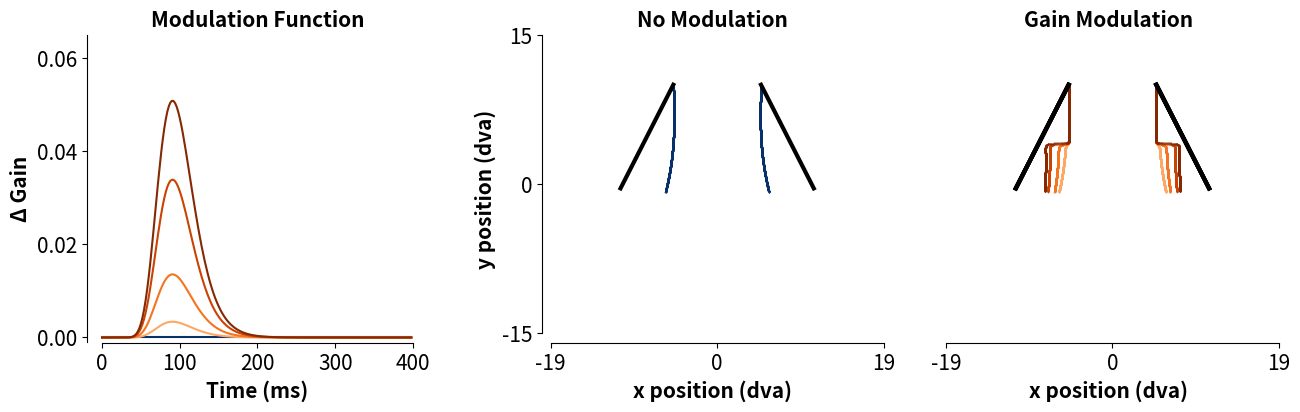

Here is the Python script that generated this plot:
# 2-D Kalman Filter model of object tracking
# [redacted]

import numpy as np
import matplotlib.pyplot as plt
import warnings 

# suppress divide by zero warning which we can safely ignore. 
warnings.filterwarnings("ignore", category=RuntimeWarning)

def cart2pol(x, y):
    return np.sqrt(x**2 + y**2), np.arctan2(y, x)

# motion params taken from: https://jov.arvojournals.org/article.aspx?articleid=2765454
object_speed_x = 3.35
object_speed_y = -5.80
pattern_speed_x = -5.196
pattern_speed_y = -2.999

# specify sampling rate and time window (s)
sampling_rate = 500; # samples per second
delta = 1/sampling_rate # time step
time = 1.8 # time window of simulation
total_samples = time*sampling_rate

# slow speed priors 
alpha = 0.9 # object motion
beta = 0.5 # pattern motion 

# specify state error (SDs) 
# used to make the process noise covariance matrix (Q)
# and the state covariance matrix (P)
position_p = 1e-17 # assume change in position is essentially perfectly described by speed x time. 
object_speed_p = 0.9 # assuming slight uncertainty in change in object speed (e.g., from bouncing etc.)
pattern_speed_p = 0.9 # assume same for pattern speed

# specify the measurement error (SDs)
# used to make the measurement covariance matrix (R)
# (Note, for simplicity I have assumed equal measurement error. 
# However, the relative measurement errors can be adjusted without affecting the overall conclusion,
# so the specific values are somewhat arbitrary. What matters is that there is relatively 
# large uncertainty for the sensory measurements... which is reasonable for stimuli being viewed peripherally)
position_sigma = 4 # uncertainty of position signals
object_speed_sigma = 4 # uncertainty of object speed signals
pattern_speed_sigma = 4 # uncertainty of pattern speed signals

# system matrix
A = np.array([[1, delta, 0], [0, alpha, 0], [0, 0, beta]])
A = np.block([[A, np.zeros_like(A)], [np.zeros_like(A), A]]) # make system matrix 2-D (x AND y)

# observation matrix 
H = np.array([[1, 0, 0], [0, 1, 0], [0, 1, 1]])
H = np.block([[H, np.zeros_like(H)], [np.zeros_like(H), H]]) # make observation matrix 2-D

# process noise covariance matrix
Q = np.diag([position_p, object_speed_p, pattern_speed_p])**2
Q = np.block([[Q, np.zeros_like(Q)], [np.zeros_like(Q), Q]]) # make process noise covariance matrix 2-D

# measurement noise covariance matrix 
R = np.diag([position_sigma, object_speed_sigma, pattern_speed_sigma])**2

# implement anisotropic motion noise (see Kwon et al. supplement)
R_perpen = np.copy(R)
R_perpen[2,2] = 0.125 * R[2,2] # this can only effect pattern motion 
R_fixed_2D = np.block([[R, np.zeros_like(R)], [np.zeros_like(R), R_perpen]]) # make measurement noise covariance matrix 2-D

# specify inputs
object_pos_x_series = (np.arange(1, total_samples + 1) - 1) * (object_speed_x / sampling_rate)
object_pos_y_series = (np.arange(1, total_samples + 1) - 1) * (object_speed_y / sampling_rate)
input_hat = np.vstack((object_pos_x_series, np.repeat(object_speed_x, total_samples), np.repeat(object_speed_x + pattern_speed_x, total_samples),
                       object_pos_y_series, np.repeat(object_speed_y, total_samples), np.repeat(object_speed_y + pattern_speed_y, total_samples)))

# set up lognormal distribution (used as gain modulation function)
mu, sigma, steps = -0.5, 0.25, 200
time_steps = np.linspace(0.0001, 2.5, steps) # not endpoint of timesteps is 2.5 for scaling purposes but is otherwise meaningless... each timestep can be thought of as a ms  (+ added small constant to avoid divide by zero warning)
pdf = (1 / (time_steps * sigma * np.sqrt(2 * np.pi))) * np.exp(-(np.log(time_steps) - mu)**2 / (2 * sigma**2))
pdf[np.isnan(pdf)] = 0

fig, ax = plt.subplots(1,3,figsize=(15,4), dpi = 300)

for flash in [1,2]:
    
    # set up number of loops (1 per gain modululation) and colors 
    loops = [0] if flash == 1 else [0.00125, 0.005, 0.0125, 0.01875]
    
    colors = plt.cm.Blues([255]) if flash == 1 else plt.cm.Oranges([100,150,200,250])

    for x, loop in enumerate(loops):
        
        gainMod = loop * pdf # scale the pdf for to get the gain modulation function

        # set up empty matrices for measurements...
        X_hat_minus = np.array(np.zeros((np.shape(A)[0], int(total_samples))))
        X_hat_plus = np.array(np.zeros((np.shape(A)[0], int(total_samples))))
        
        # ... and for covariances
        P_minus = np.zeros((np.shape(A)[0], np.shape(A)[0], int(total_samples)))
        P_plus = np.zeros((np.shape(A)[0], np.shape(A)[0], int(total_samples)))

        # initialise errors (exact values don't seem to matter too much)
        initial_P_plus = np.array(np.diag(np.diag(Q)/(1-np.diag(A)**2)))
        initial_P_plus[initial_P_plus == float('+inf')] = 1e-15 
        P_plus[:, :, 0] = initial_P_plus
        
        Rotation_m = np.array(np.eye(6))

        # loop through timesteps
        for i in np.arange(1, int(total_samples)):
                        
            Z = input_hat[:,i]    
  
            theta = cart2pol(Z[2], Z[5]) # get x and y speed for pattern (polar)
            theta_o = cart2pol(Z[1], Z[4]) # get x and y speed for object (polar)

            Rotation_m[2,2] = np.cos(theta[1])
            Rotation_m[2,5] = -np.sin(theta[1])
            Rotation_m[5,2] = np.sin(theta[1])
            Rotation_m[5,5] = np.cos(theta[1])

            Rotation_m[1,1] = np.cos(theta_o[1])
            Rotation_m[1,4] = -np.sin(theta_o[1])
            Rotation_m[4,1] = np.sin(theta_o[1])
            Rotation_m[4,4] = np.cos(theta_o[1])

            R = np.dot(Rotation_m.dot(R_fixed_2D), Rotation_m.T)
                        
            ## PREDICT 
            # see eq. 7: https://www.bzarg.com/p/how-a-kalman-filter-works-in-pictures/
            X_hat_minus[:,i] = A.dot(X_hat_plus[:,i-1])
            P_minus[:,:,i] = A.dot(P_plus[:,:,i-1]).dot(A.T) + Q

            ## UPDATE ## 
            # see eqs. 18 and 19: https://www.bzarg.com/p/how-a-kalman-filter-works-in-pictures/
            K = np.dot(np.dot(P_minus[:,:,i], H.T), np.linalg.inv((np.dot(np.dot(H, P_minus[:,:,i]), H.T) + R)))

            ## Additive gain modulation
            if i >= 450 and i < 450 + len(time_steps):
                
                K += np.diag(np.repeat(gainMod[i-450], 6))                

            # Update means and covariances
            X_hat_plus[:,i] = X_hat_minus[:,i] + np.dot(K, (Z - np.dot(H, X_hat_minus[:,i])))
            P_plus[:,:,i] = P_minus[:,:,i] - np.dot(K, np.dot(H, P_minus[:,:,i]))   
            
        # plot gain modulation function
        ax[0].plot(gainMod, color = colors[x])
       
        # using approximate x and y offsets to position the simulated stimulus like Nakayama & Holcombe 
        # (unfortunately they don't give enough detail to perfectly replicate)
        xoffset = 5
        yoffset = 10
        
        # plot one stimulus
        ax[flash].plot(xoffset + object_pos_x_series, yoffset + object_pos_y_series, linewidth = 3, color = 'k', label="actual trajectory")
        ax[flash].scatter(xoffset + np.array(X_hat_plus[0,:]).flatten(), yoffset + np.array(X_hat_plus[3,:]).flatten(), s = 0.1, color = colors[x], label = "perceived trajectory")    
        
        # plot the other stimulus (just mirror things)
        ax[flash].plot(-xoffset - object_pos_x_series, yoffset + object_pos_y_series, linewidth = 3, color = 'k', label="actual trajectory")
        ax[flash].scatter(-xoffset - np.array(X_hat_plus[0,:]).flatten(), yoffset + np.array(X_hat_plus[3,:]).flatten(), s = 0.1, color = colors[x], label = "perceived trajectory")    
    
    # specify plot aesthetics 
    if flash == 2:
        ax[flash].set_title("Gain Modulation", fontsize = 15, fontweight = 'bold')  
        ax[flash].spines.left.set_visible(False)
        ax[flash].set_yticks([])

    else:
        ax[flash].set_title("No Modulation", fontsize = 15, fontweight = 'bold')
        ax[flash].set_ylabel('y position (dva)', fontsize = 15, fontweight = 'bold')
        ax[flash].set_yticks([-15, 0, 15])

    ax[flash].spines.bottom.set_bounds(-19, 19)
    ax[flash].set_xlim(-20, 19)
    ax[flash].set_xticks([-19,0,19])
    ax[flash].set_xlabel('x position (dva)', fontsize = 15, fontweight = 'bold')     

    ax[flash].spines.left.set_bounds(-15, 15)
    ax[flash].set_ylim(-16, 15)

    ax[flash].spines.right.set_visible(False)
    ax[flash].spines.top.set_visible(False)
    ax[flash].tick_params(axis='both', which='major', labelsize=15)

# gain modulation plot aesthetics 
ax[0].spines.left.set_bounds(-0.001, 0.065)
ax[0].set_yticks([0, 0.02, 0.04, 0.06])
ax[0].set_xticks([0, 50, 100, 150, 200], ['0', '100', '200', '300', '400']) # remember sample rate is half
ax[0].spines.right.set_visible(False)
ax[0].spines.top.set_visible(False)
ax[0].tick_params(axis='both', which='major', labelsize=15)

ax[0].set_title("Modulation Function", fontsize = 15, fontweight = 'bold')  # Add a title to the axes.
ax[0].set_ylim(-0.0012, 0.065)
ax[0].set_xlim(-10, 210)
ax[0].spines.bottom.set_bounds([0, 200])
ax[0].set_xlabel('Time (ms)', fontsize = 15, fontweight = 'bold')  # Add an x-label to the axes.
ax[0].set_ylabel(u'Δ Gain', fontsize = 15, fontweight = 'bold')  # Add a y-label to the axes.

# adjust spacing of subpanels 
box = ax[0].get_position()
box.x0, box.x1 = box.x0 - 0.02, box.x1 - 0.02
ax[0].set_position(box)

box = ax[1].get_position()
box.x0, box.x1 = box.x0 + 0.01, box.x1 + 0.01
ax[1].set_position(box)
